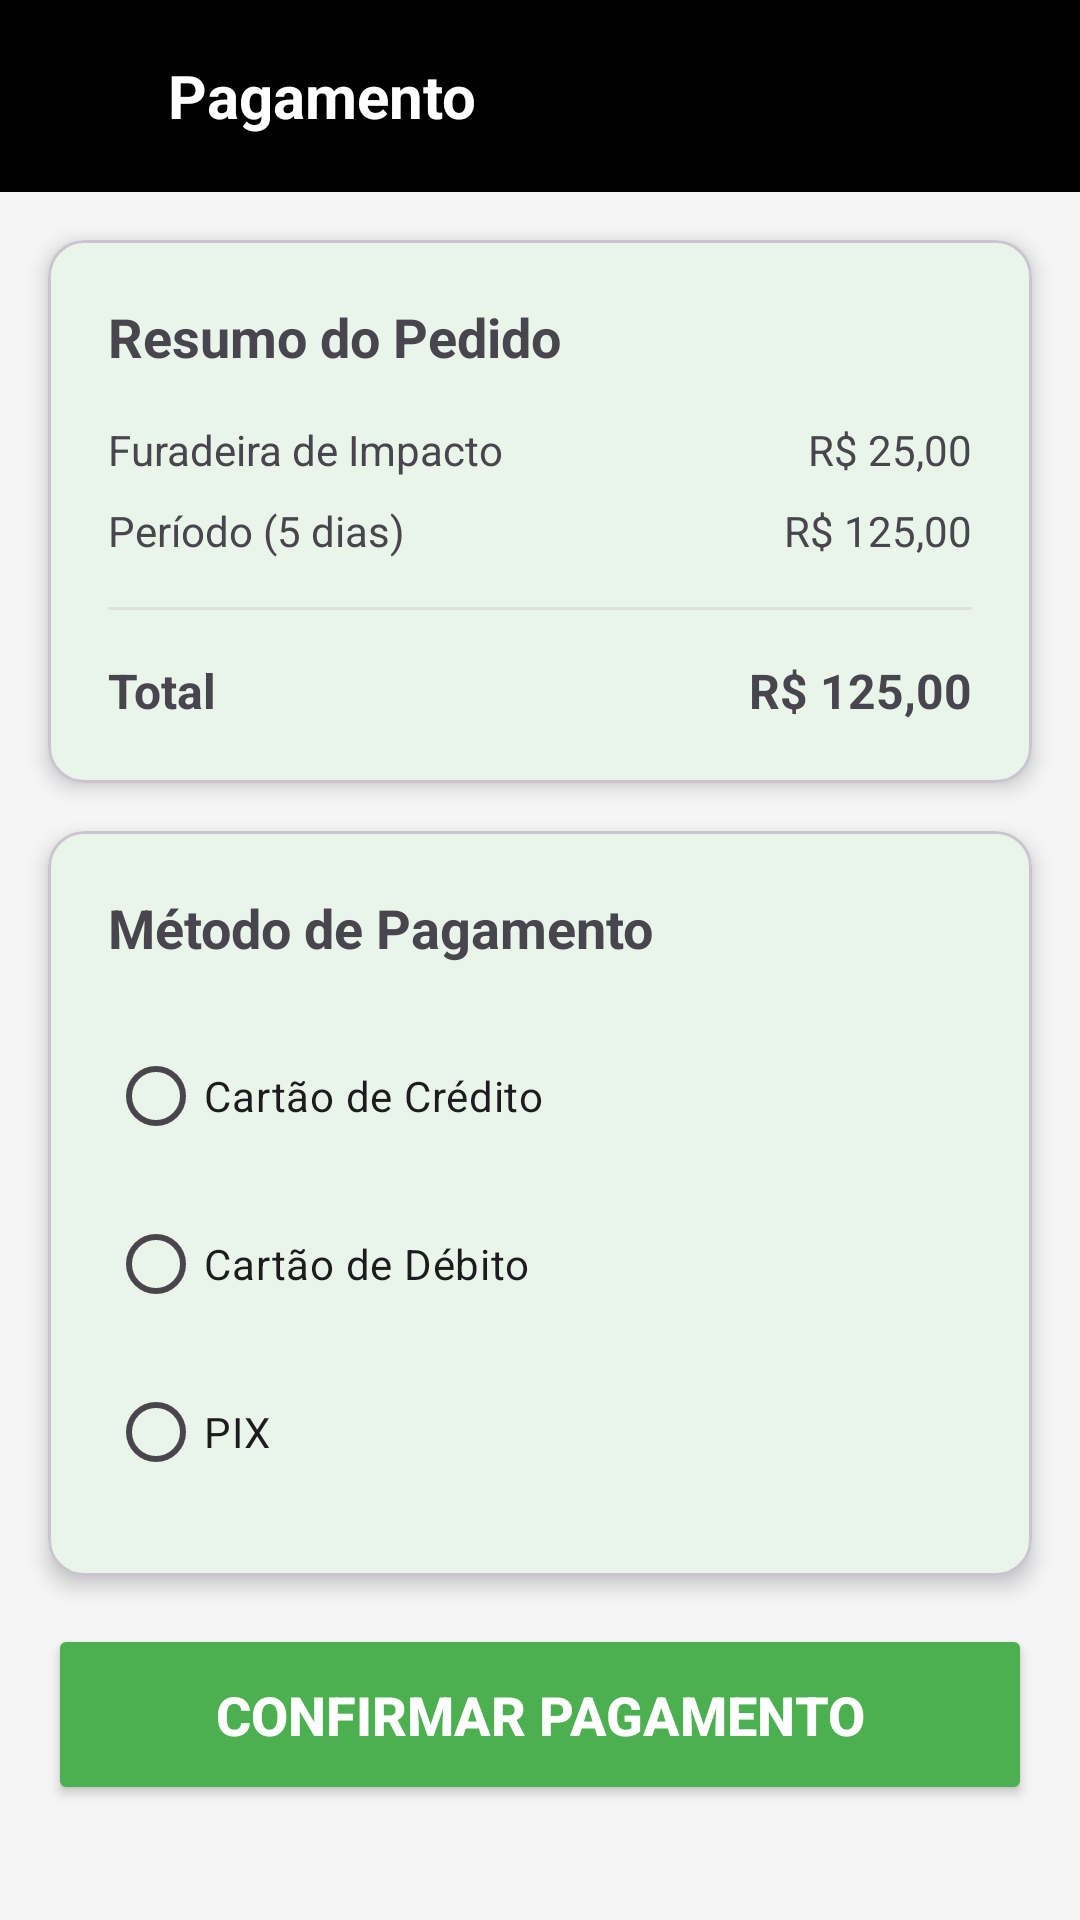

Android layout source for this screen:
<!-- AndroidManifest.xml: application theme Theme.Appemprestaaiv1 -->
<!-- res/layout/activity_payment.xml -->
<?xml version="1.0" encoding="utf-8"?>
<ScrollView xmlns:android="http://schemas.android.com/apk/res/android"
    xmlns:app="http://schemas.android.com/apk/res-auto"
    android:layout_width="match_parent"
    android:layout_height="match_parent"
    android:background="#F5F5F5">

    <LinearLayout
        android:layout_width="match_parent"
        android:layout_height="wrap_content"
        android:orientation="vertical">

        <com.google.android.material.appbar.MaterialToolbar
            android:id="@+id/toolbar"
            android:layout_width="match_parent"
            android:layout_height="?attr/actionBarSize"
            android:background="@color/black"
            android:theme="@style/ThemeOverlay.MaterialComponents.Dark.ActionBar">

            <ImageButton
                android:id="@+id/btnBack"
                android:layout_width="40dp"
                android:layout_height="40dp"
                android:background="?attr/selectableItemBackgroundBorderless"
                app:tint="@android:color/white" />

            <TextView
                android:layout_width="wrap_content"
                android:layout_height="wrap_content"
                android:text="Pagamento"
                android:textColor="@android:color/white"
                android:textSize="20sp"
                android:textStyle="bold" />

        </com.google.android.material.appbar.MaterialToolbar>

        
        <com.google.android.material.card.MaterialCardView
            android:layout_width="match_parent"
            android:layout_height="wrap_content"
            android:layout_margin="16dp"
            app:cardCornerRadius="12dp"
            app:cardElevation="4dp"
            app:cardBackgroundColor="#E8F5E8"> 

            <LinearLayout
                android:layout_width="match_parent"
                android:layout_height="wrap_content"
                android:orientation="vertical"
                android:padding="20dp">

                <TextView
                    android:layout_width="match_parent"
                    android:layout_height="wrap_content"
                    android:text="Resumo do Pedido"
                    android:textSize="18sp"
                    android:textStyle="bold" />

                <LinearLayout
                    android:layout_width="match_parent"
                    android:layout_height="wrap_content"
                    android:orientation="horizontal"
                    android:layout_marginTop="16dp">

                    <TextView
                        android:layout_width="0dp"
                        android:layout_height="wrap_content"
                        android:layout_weight="1"
                        android:text="Furadeira de Impacto"
                        android:textSize="14sp" />

                    <TextView
                        android:layout_width="wrap_content"
                        android:layout_height="wrap_content"
                        android:text="R$ 25,00"
                        android:textSize="14sp" />

                </LinearLayout>

                <LinearLayout
                    android:layout_width="match_parent"
                    android:layout_height="wrap_content"
                    android:orientation="horizontal"
                    android:layout_marginTop="8dp">

                    <TextView
                        android:layout_width="0dp"
                        android:layout_height="wrap_content"
                        android:layout_weight="1"
                        android:text="Período (5 dias)"
                        android:textSize="14sp" />

                    <TextView
                        android:layout_width="wrap_content"
                        android:layout_height="wrap_content"
                        android:text="R$ 125,00"
                        android:textSize="14sp" />

                </LinearLayout>

                <View
                    android:layout_width="match_parent"
                    android:layout_height="1dp"
                    android:background="#E0E0E0"
                    android:layout_marginVertical="16dp" />

                <LinearLayout
                    android:layout_width="match_parent"
                    android:layout_height="wrap_content"
                    android:orientation="horizontal">

                    <TextView
                        android:layout_width="0dp"
                        android:layout_height="wrap_content"
                        android:layout_weight="1"
                        android:text="Total"
                        android:textSize="16sp"
                        android:textStyle="bold" />

                    <TextView
                        android:id="@+id/tvTotal"
                        android:layout_width="wrap_content"
                        android:layout_height="wrap_content"
                        android:text="R$ 125,00"
                        android:textSize="16sp"
                        android:textStyle="bold" />

                </LinearLayout>

            </LinearLayout>

        </com.google.android.material.card.MaterialCardView>

        
        <com.google.android.material.card.MaterialCardView
            android:layout_width="match_parent"
            android:layout_height="wrap_content"
            android:layout_marginHorizontal="16dp"
            app:cardCornerRadius="12dp"
            app:cardElevation="4dp"
            app:cardBackgroundColor="#E8F5E8"> 

            <LinearLayout
                android:layout_width="match_parent"
                android:layout_height="wrap_content"
                android:orientation="vertical"
                android:padding="20dp">

                <TextView
                    android:layout_width="match_parent"
                    android:layout_height="wrap_content"
                    android:text="Método de Pagamento"
                    android:textSize="18sp"
                    android:textStyle="bold" />

                <RadioGroup
                    android:id="@+id/rgPaymentMethod"
                    android:layout_width="match_parent"
                    android:layout_height="wrap_content"
                    android:layout_marginTop="16dp">

                    <LinearLayout
                        android:layout_width="match_parent"
                        android:layout_height="wrap_content"
                        android:orientation="horizontal"
                        android:paddingVertical="12px">

                        <RadioButton
                            android:id="@+id/rbCreditCard"
                            android:layout_width="0dp"
                            android:layout_height="wrap_content"
                            android:layout_weight="1"
                            android:text="Cartão de Crédito" />

                        <ImageView
                            android:layout_width="24dp"
                            android:layout_height="24dp" />

                    </LinearLayout>

                    <LinearLayout
                        android:layout_width="match_parent"
                        android:layout_height="wrap_content"
                        android:orientation="horizontal"
                        android:paddingVertical="12px">

                        <RadioButton
                            android:id="@+id/rbDebitCard"
                            android:layout_width="0dp"
                            android:layout_height="wrap_content"
                            android:layout_weight="1"
                            android:text="Cartão de Débito" />

                        <ImageView
                            android:layout_width="24dp"
                            android:layout_height="24dp" />

                    </LinearLayout>

                    <LinearLayout
                        android:layout_width="match_parent"
                        android:layout_height="wrap_content"
                        android:orientation="horizontal"
                        android:paddingVertical="12px">

                        <RadioButton
                            android:id="@+id/rbPix"
                            android:layout_width="0dp"
                            android:layout_height="wrap_content"
                            android:layout_weight="1"
                            android:text="PIX" />

                        <ImageView
                            android:layout_width="24dp"
                            android:layout_height="24dp"
                            android:src="@drawable/ic_pix" />

                    </LinearLayout>

                </RadioGroup>

            </LinearLayout>

        </com.google.android.material.card.MaterialCardView>

        
        <Button
            android:id="@+id/btnConfirmPayment"
            android:layout_width="match_parent"
            android:layout_height="wrap_content"
            android:layout_margin="16dp"
            android:text="Confirmar Pagamento"
            android:textSize="18sp"
            android:textStyle="bold"
            android:backgroundTint="#4CAF50"
            android:textColor="@android:color/white"
            android:padding="18dp" />

    </LinearLayout>

</ScrollView>
<!-- resources referenced by this layout -->
<resources>
  <style name="Theme.Appemprestaaiv1" parent="Base.Theme.Appemprestaaiv1" />
  <style name="Base.Theme.Appemprestaaiv1" parent="Theme.Material3.DayNight.NoActionBar">
          
          
      </style>
  <!-- not gathered from this repository: default colours our renderer supplied (Android Studio template values) -->
  <color name="black">#FF000000</color>
</resources>
